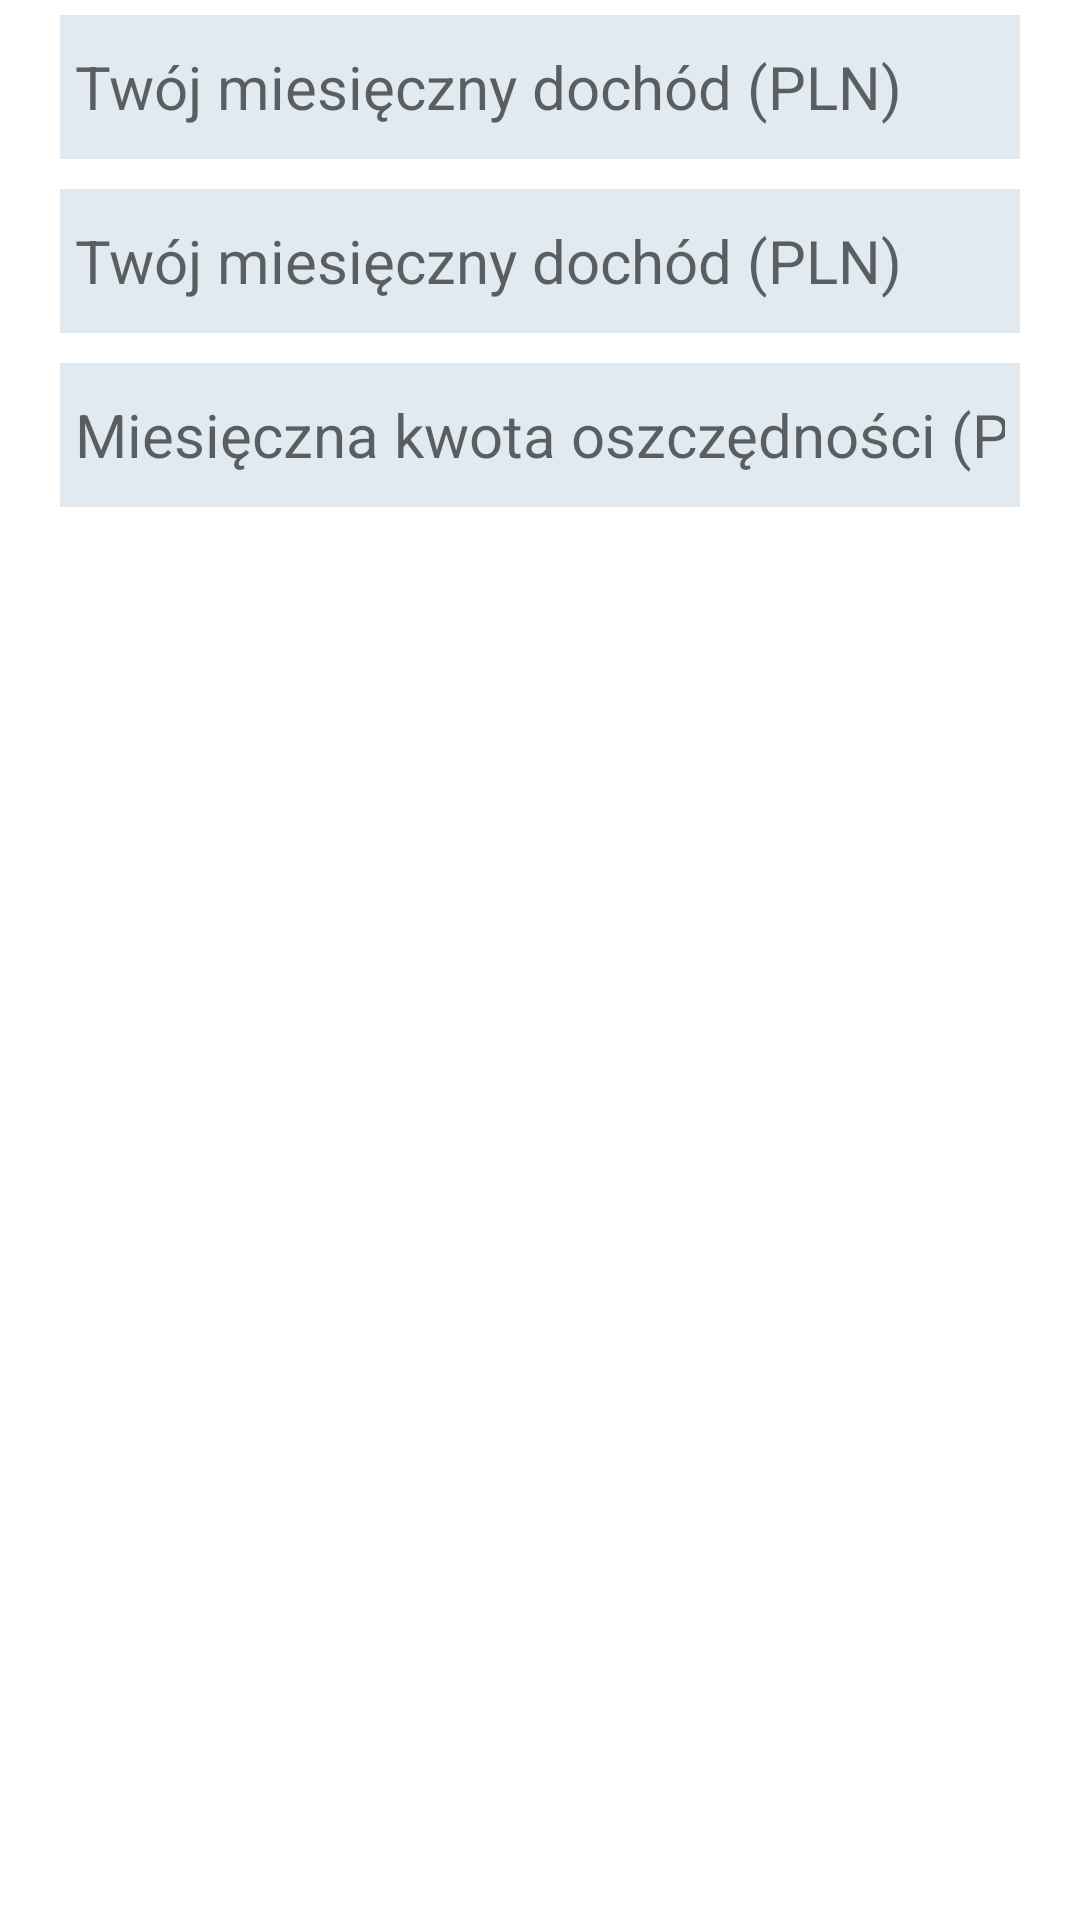

Produce the Android XML layout that renders to this screen, including the resource entries it uses.
<!-- AndroidManifest.xml: application theme Theme.Budget_Planner -->
<!-- res/layout/first_data_dialog_layout.xml -->
<?xml version="1.0" encoding="utf-8"?>
<LinearLayout xmlns:android="http://schemas.android.com/apk/res/android"
    android:layout_width="match_parent"
    android:layout_height="match_parent"
    android:orientation="vertical">
    <EditText
        android:id="@+id/etName"
        android:autofillHints="name"
        android:hint="@string/hintEtIncome"
        android:inputType="numberDecimal"
        android:minHeight="48dp"
        android:layout_width="match_parent"
        android:layout_height="wrap_content"
        android:background="@color/et_color"
        android:layout_gravity="center"
        android:paddingHorizontal="5dp"
        android:layout_marginHorizontal="20dp"
        android:layout_marginVertical="5dp"
        android:textSize="20sp"
        android:maxLength="10"
        />
    <EditText
        android:id="@+id/etIncome"
        android:autofillHints="name"
        android:hint="@string/hintEtIncome"
        android:inputType="numberDecimal"
        android:minHeight="48dp"
        android:layout_width="match_parent"
        android:layout_height="wrap_content"
        android:background="@color/et_color"
        android:layout_gravity="center"
        android:paddingHorizontal="5dp"
        android:layout_marginHorizontal="20dp"
        android:layout_marginVertical="5dp"
        android:textSize="20sp"
        android:maxLength="10"

        />
    <EditText
        android:id="@+id/etSavings"
        android:autofillHints="name"
        android:hint="@string/hintEtSavings"
        android:inputType="numberDecimal"
        android:minHeight="48dp"
        android:layout_width="match_parent"
        android:layout_height="wrap_content"
        android:background="@color/et_color"
        android:layout_gravity="center"
        android:paddingHorizontal="5dp"
        android:layout_marginHorizontal="20dp"
        android:layout_marginVertical="5dp"
        android:textSize="20sp"
        android:maxLength="10"
        />

</LinearLayout>
<!-- resources referenced by this layout -->
<resources>
  <color name="et_color">#E0EAF0</color>
  <string name="hintEtIncome">Twój miesięczny dochód (PLN)</string>
  <string name="hintEtSavings">Miesięczna kwota oszczędności (PLN)</string>
  <style name="Theme.Budget_Planner" parent="Theme.MaterialComponents.DayNight.DarkActionBar">
          
          <item name="colorPrimary">@color/purple_500</item>
          <item name="colorPrimaryVariant">@color/purple_700</item>
          <item name="colorOnPrimary">@color/white</item>
          
          <item name="colorSecondary">@color/teal_200</item>
          <item name="colorSecondaryVariant">@color/teal_700</item>
          <item name="colorOnSecondary">@color/black</item>
          
          <item name="android:statusBarColor" tools:targetApi="l">?attr/colorPrimaryVariant</item>
          
  
      </style>
  <color name="purple_500">#FF6200EE</color>
  <color name="purple_700">#FF3700B3</color>
  <color name="white">#FFFFFFFF</color>
  <color name="teal_200">#FF03DAC5</color>
  <color name="teal_700">#FF018786</color>
  <color name="black">#FF000000</color>
</resources>
